Image classification data set "dataset" (ahmadhussain03/Oil-Palm-Tree-Detection-Using-Transfer-Learning on GitHub). Class labels (2): negative, positive.

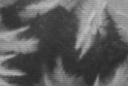
Label: negative

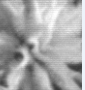
Label: positive

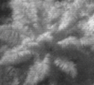
Label: positive

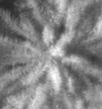
Label: positive

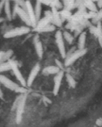
Label: negative

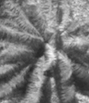
Label: positive
